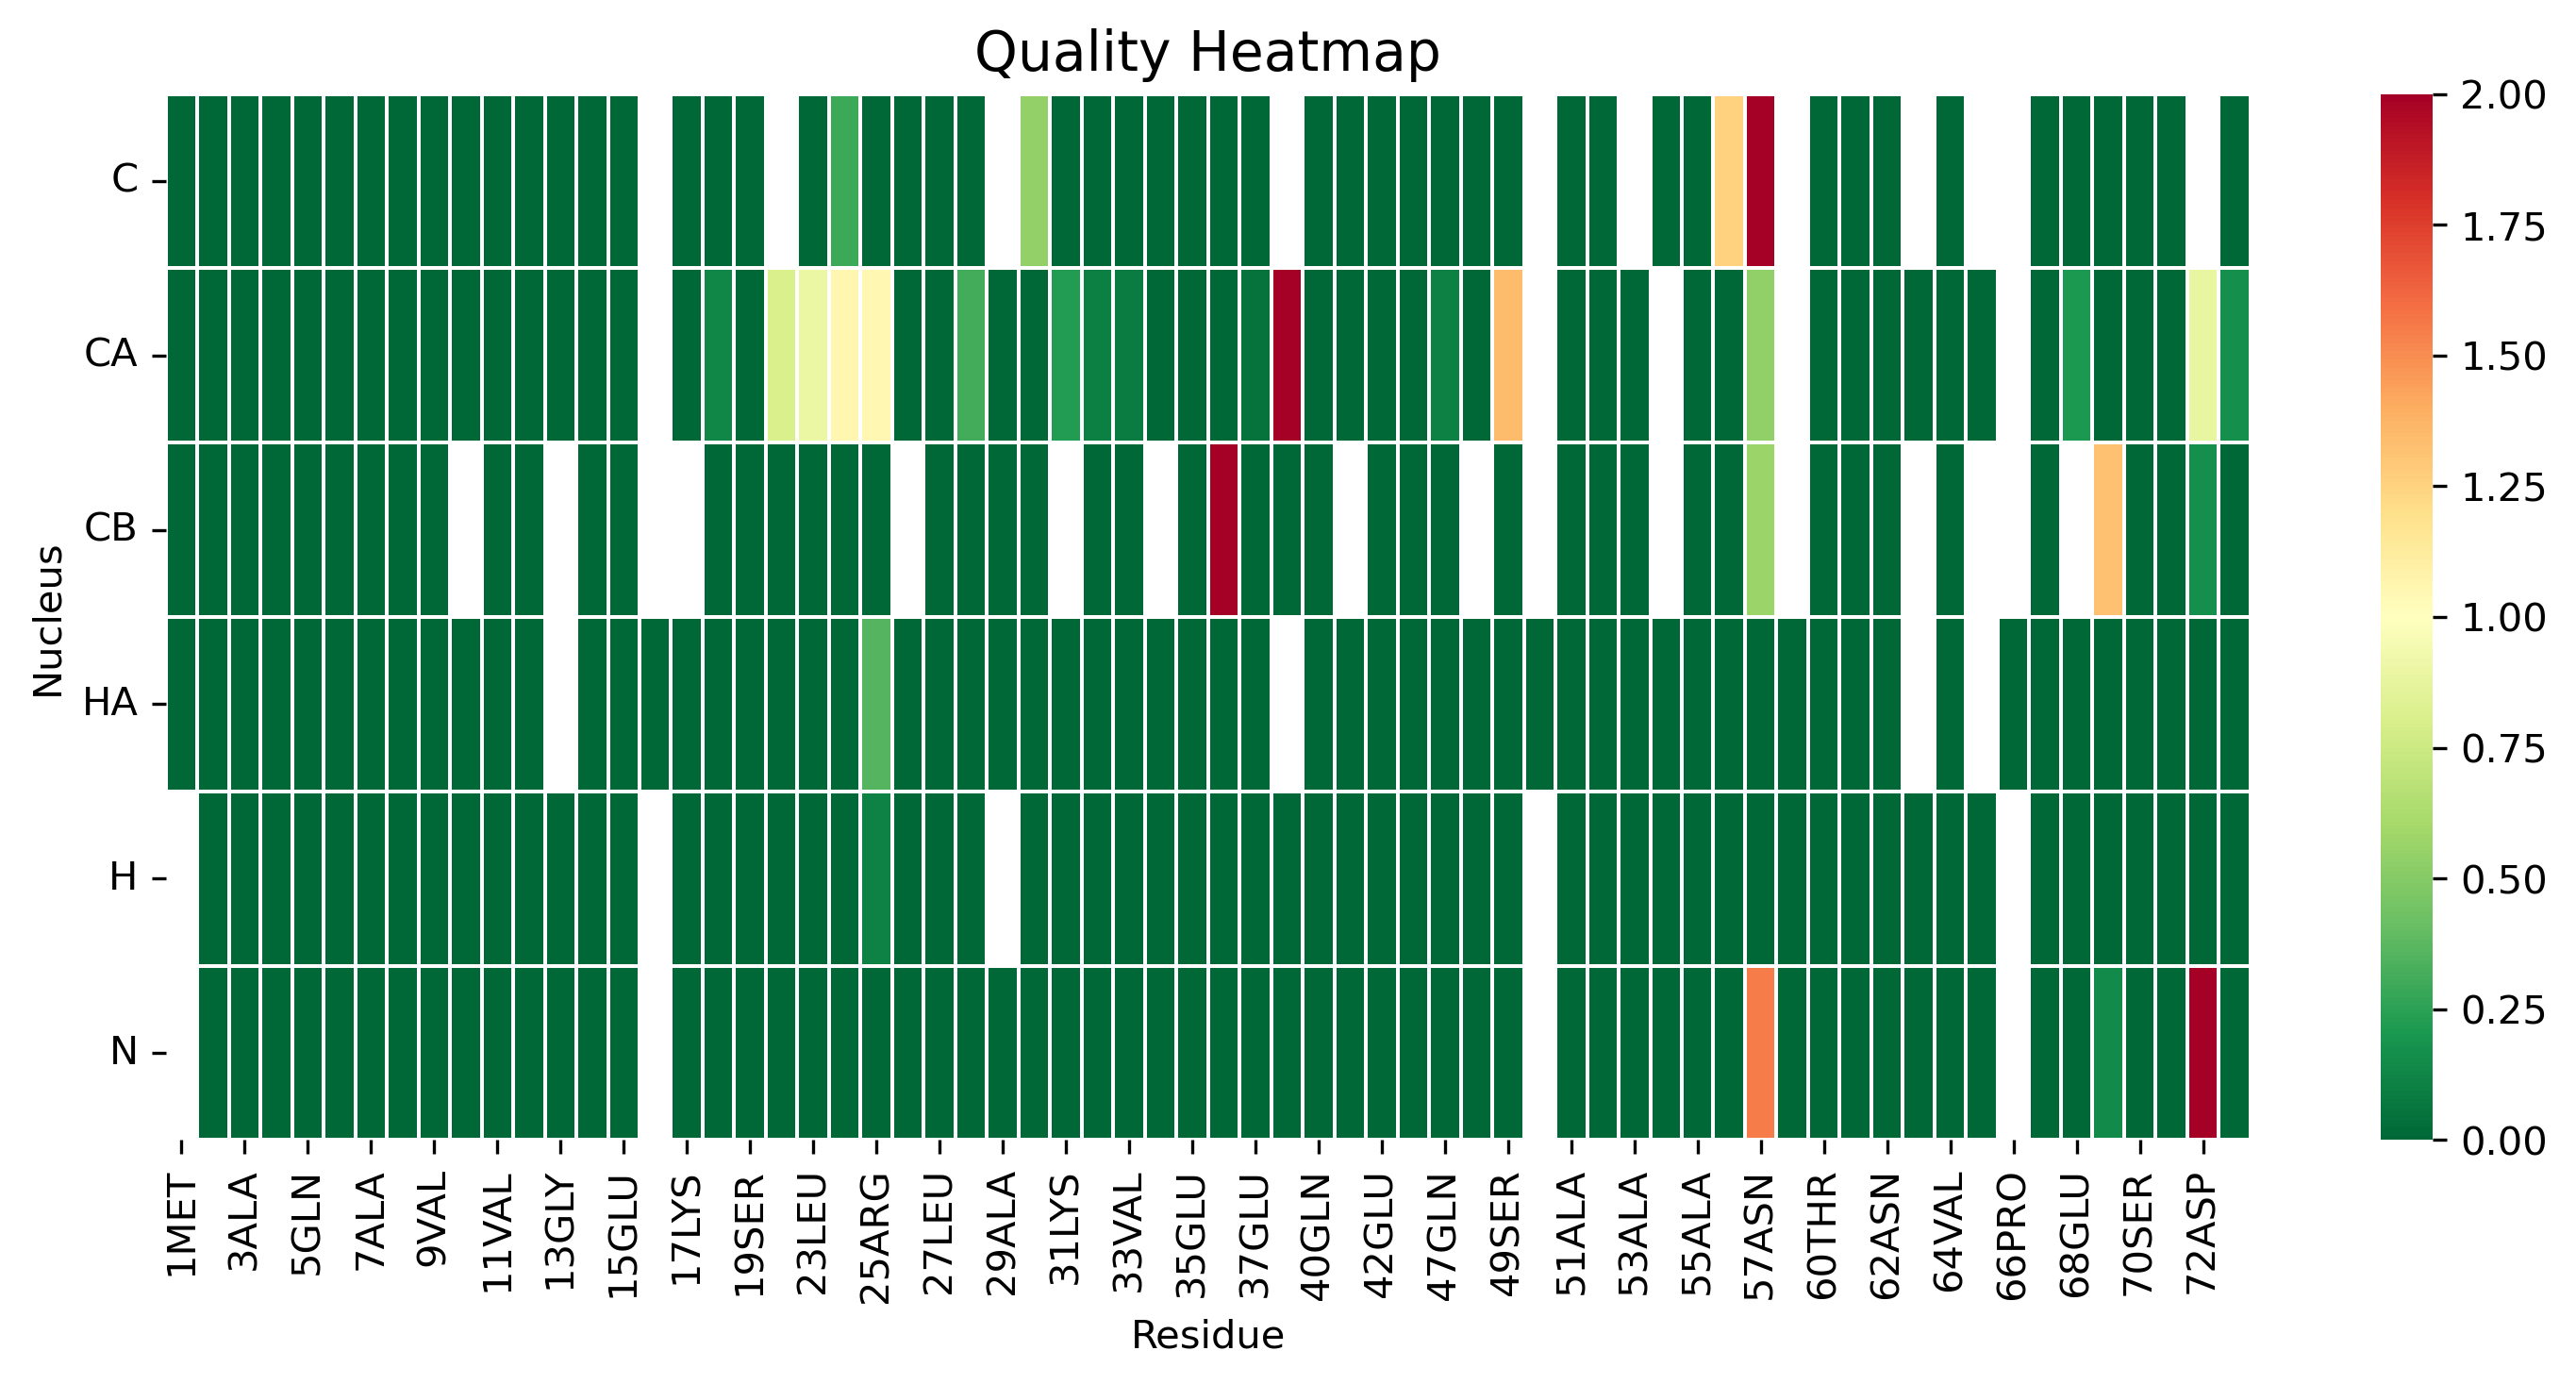

The table this chart was drawn from, first rows:
, 1MET, 2ALA, 3ALA, 4VAL, 5GLN, 6ALA, 7ALA, 8GLU, 9VAL, 10LYS, 11VAL, 12ASP, 13GLY, 14SER, 15GLU, 16PRO, 17LYS, 18LEU, 19SER, 22GLU, 23LEU, 24LYS, 25ARG
C, 0.0, 0.0, 0.0, 0.0, 0.0, 0.0, 0.0, 0.0, 0.0, 0.0, 0.0, 0.0, 0.0, 0.0, 0.0, , 0.0, 0.0, 0.0, , 0.0, 0.2928, 0.0
CA, 0.0, 0.0, 0.0, 0.0, 0.0, 0.0, 0.0, 0.0, 0.0, 0.0, 0.0, 0.0, 0.0, 0.0, 0.0, , 0.0, 0.1268, 0.0, 0.8084, 0.8979, 1.06, 1.054
CB, 0.0, 0.0, 0.0, 0.0, 0.0, 0.0, 0.0, 0.0, 0.0, , 0.0, 0.0, , 0.0, 0.0, , , 0.0, 0.0, 0.0, 0.0, 0.0, 0.0
HA, 0.0, 0.0, 0.0, 0.0, 0.0, 0.0, 0.0, 0.0, 0.0, 0.0, 0.0, 0.0, , 0.0, 0.0, 0.0, 0.0, 0.0, 0.0, 0.0, 0.0, 0.0, 0.359
H, , 0.0, 0.0, 0.0, 0.0, 0.0, 0.0, 0.0, 0.0, 0.0, 0.0, 0.0, 0.0, 0.0, 0.0, , 0.0, 0.0, 0.0, 0.0, 0.0, 0.0, 0.1118
N, , 0.0, 0.0, 0.0, 0.0, 0.0, 0.0, 0.0, 0.0, 0.0, 0.0, 0.0, 0.0, 0.0, 0.0, , 0.0, 0.0, 0.0, 0.0, 0.0, 0.0, 0.0
